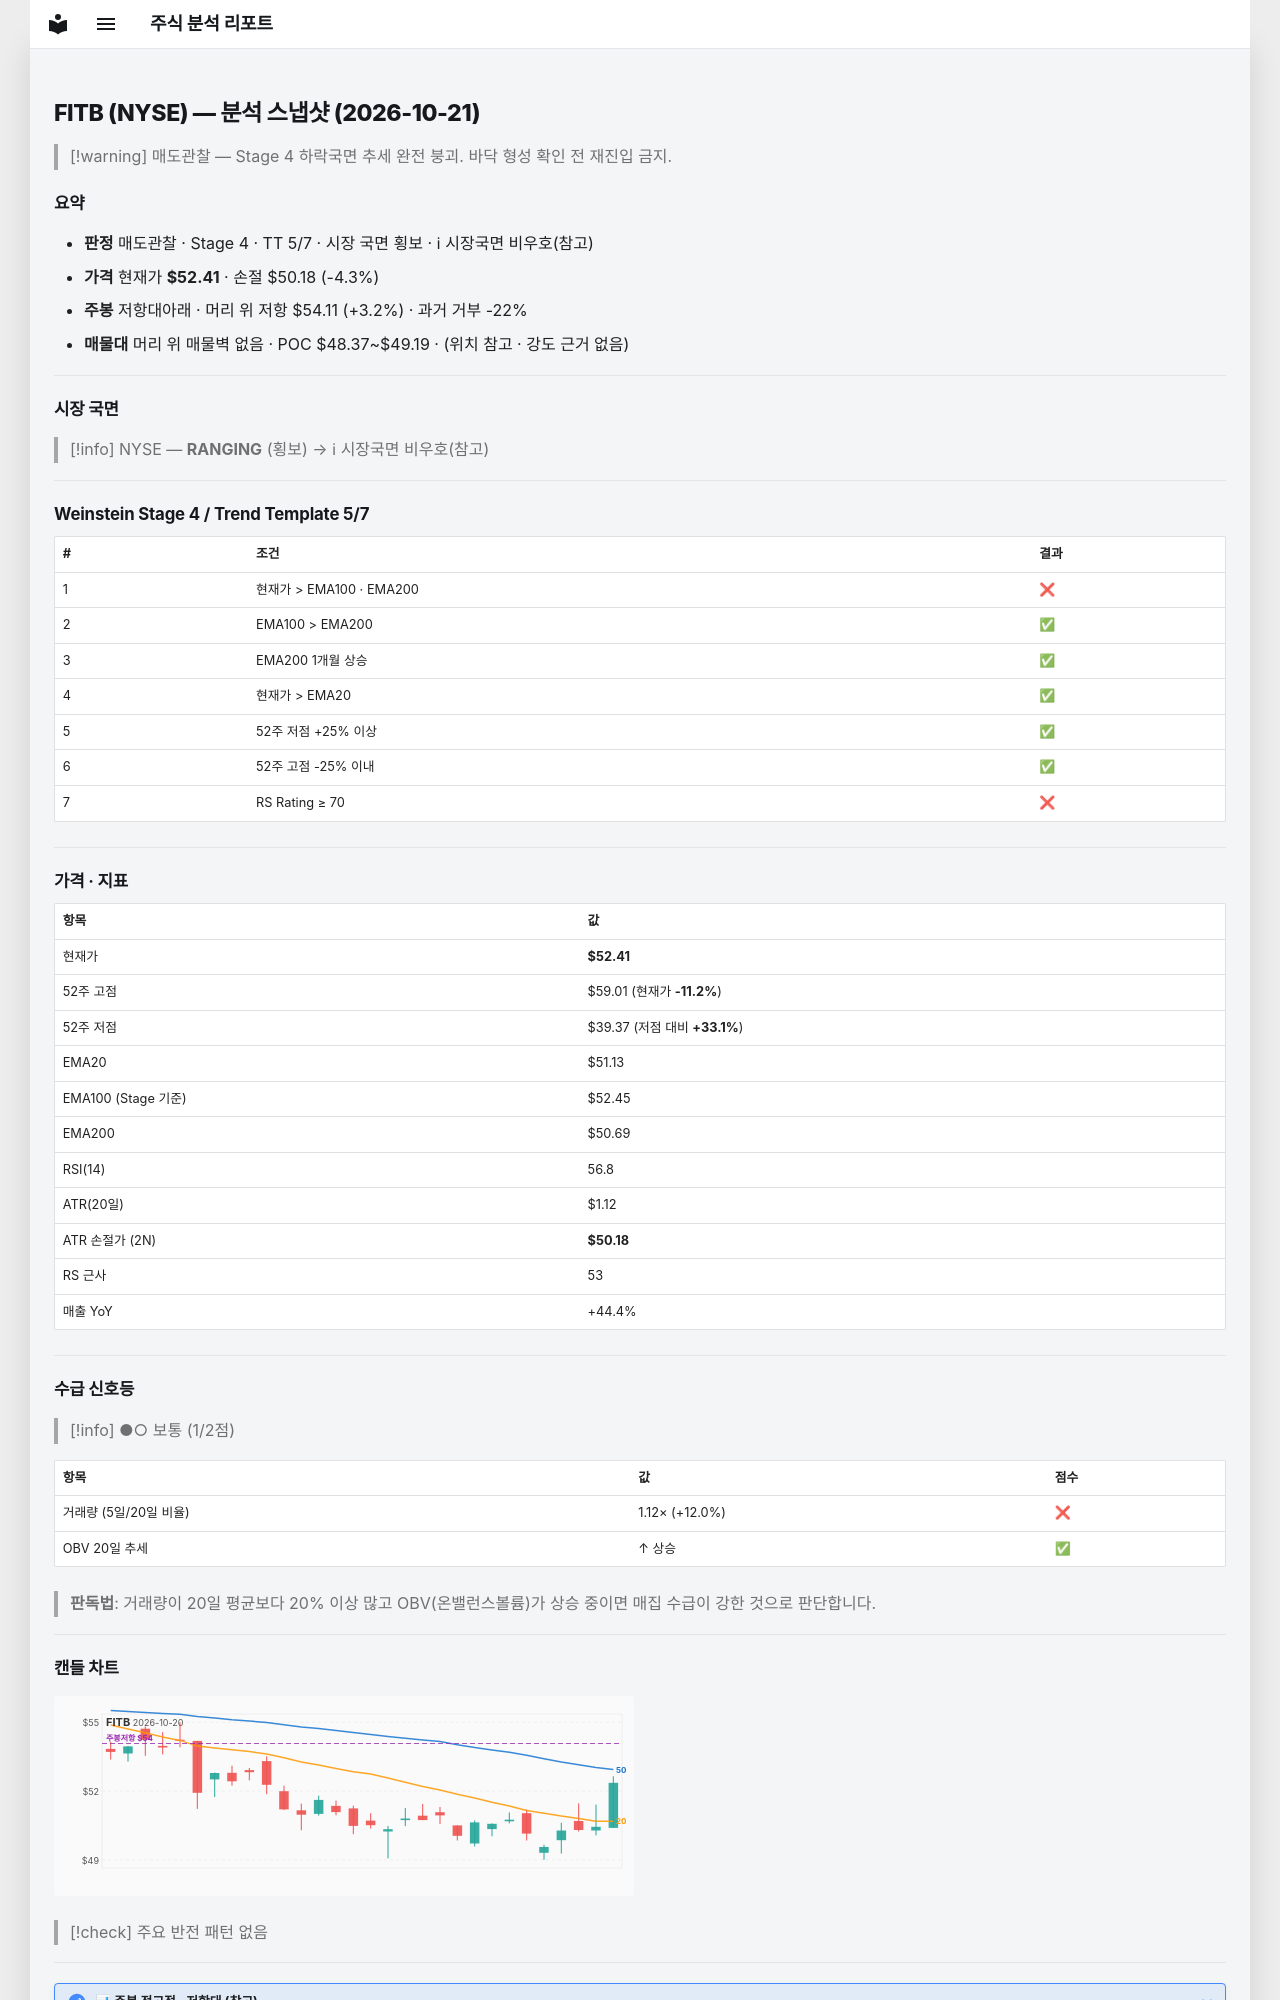

repository: soloandco/stock-reports · page: snapshots/FITB-2026-10-21/index.html · generator: mkdocs

---
type: analysis-snapshot
title: FITB 분석 스냅샷
ticker: FITB
market: NYSE
created: 2026-10-21
updated: 2026-10-21
bar-date: 2026-10-20
verdict: 매도관찰
real-rr: 0.76
sma50-gap-pct: 2.5
weekly-position: 저항대아래
weekly-overhead-price: 54.11
weekly-overhead-pct: 3.2
stage: 4
trend-template-score: 5
tt-max: 7
ma-set: ema-20-100-200
price: 52.40999984741211
stop-price: 50.17800657535299
market-regime: RANGING
supply-demand-score: 1/2
supply-demand-label: 보통
status: tracking
tags:
  - stock-agent
  - watchlist
  - FITB
  - analysis
related:
  - "[[analysis-template]]"
---

# FITB (NYSE) — 분석 스냅샷 (2026-10-21)

> [!warning] 매도관찰 — Stage 4 하락국면
> 추세 완전 붕괴. 바닥 형성 확인 전 재진입 금지.

## 요약

- **판정** 매도관찰 · Stage 4 · TT 5/7 · 시장 국면 횡보 · ℹ 시장국면 비우호(참고)
- **가격** 현재가 **$52.41** · 손절 $50.18 (-4.3%)
- **주봉** 저항대아래 · 머리 위 저항 $54.11 (+3.2%) · 과거 거부 -22%
- **매물대** 머리 위 매물벽 없음 · POC $48.37~$49.19 · (위치 참고 · 강도 근거 없음)

---

## 시장 국면

> [!info] NYSE — **RANGING** (횡보) → ℹ 시장국면 비우호(참고)

---

## Weinstein Stage 4 / Trend Template 5/7

| # | 조건 | 결과 |
|---|------|------|
| 1 | 현재가 > EMA100 · EMA200 | ❌ |
| 2 | EMA100 > EMA200 | ✅ |
| 3 | EMA200 1개월 상승 | ✅ |
| 4 | 현재가 > EMA20 | ✅ |
| 5 | 52주 저점 +25% 이상 | ✅ |
| 6 | 52주 고점 -25% 이내 | ✅ |
| 7 | RS Rating ≥ 70 | ❌ |

---

## 가격 · 지표

| 항목 | 값 |
|------|---|
| 현재가 | **$52.41** |
| 52주 고점 | $59.01 (현재가 **-11.2%**) |
| 52주 저점 | $39.37 (저점 대비 **+33.1%**) |
| EMA20 | $51.13 |
| EMA100 (Stage 기준) | $52.45 |
| EMA200 | $50.69 |
| RSI(14) | 56.8 |
| ATR(20일) | $1.12 |
| ATR 손절가 (2N) | **$50.18** |
| RS 근사 | 53 |
| 매출 YoY | +44.4% |

---
## 수급 신호등

> [!info] ●○ 보통 (1/2점)

| 항목 | 값 | 점수 |
|------|------|------|
| 거래량 (5일/20일 비율) | 1.12× (+12.0%) | ❌ |
| OBV 20일 추세 | ↑ 상승 | ✅ |

> **판독법**: 거래량이 20일 평균보다 20% 이상 많고 OBV(온밸런스볼륨)가 상승 중이면 매집 수급이 강한 것으로 판단합니다.

---
